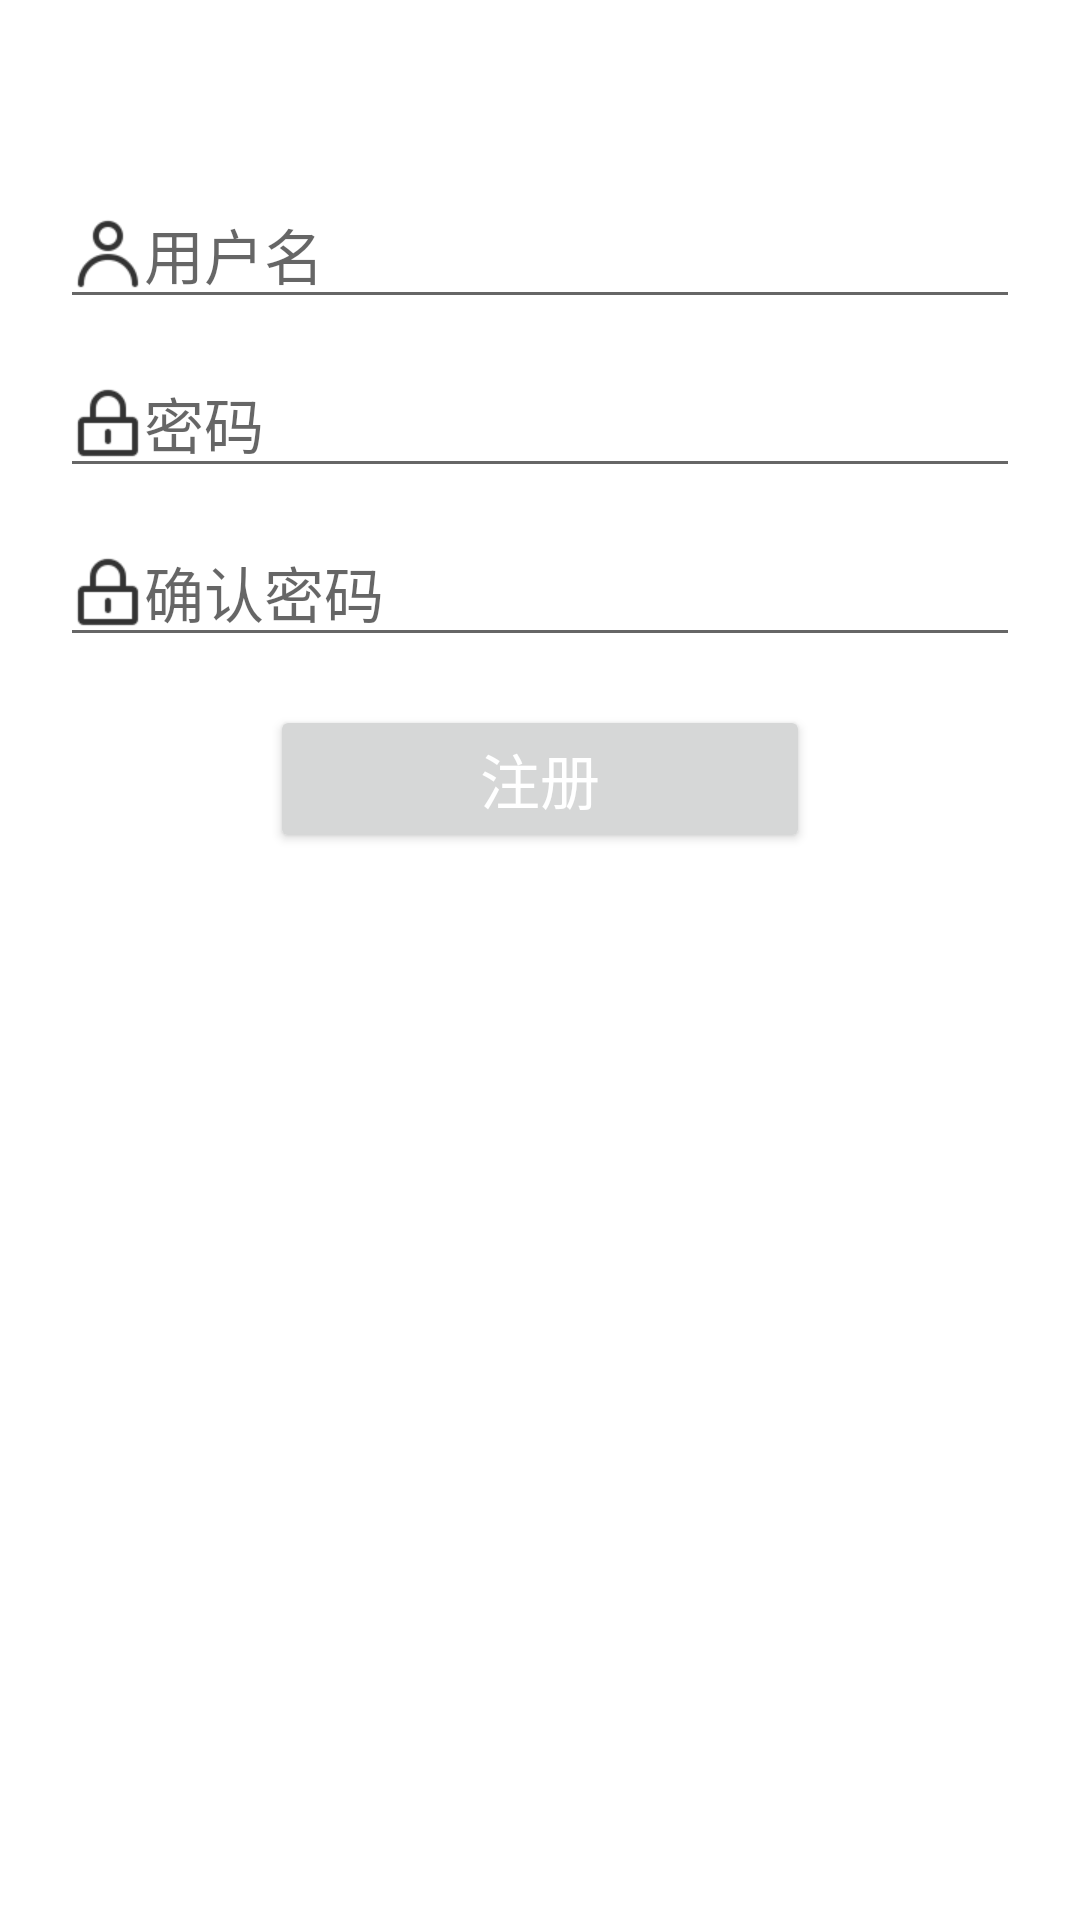

Layout XML and referenced resources for this Android screen:
<!-- AndroidManifest.xml: application theme Theme.BlindAreaSecuritySystem -->
<!-- res/layout/activity_register.xml -->
<?xml version="1.0" encoding="utf-8"?>
<LinearLayout xmlns:android="http://schemas.android.com/apk/res/android"
    android:layout_width="match_parent"
    android:layout_height="match_parent"
    android:orientation="vertical">

    
    <EditText
        android:layout_width="320dp"
        android:layout_height="wrap_content"
        android:layout_gravity="center"
        android:id="@+id/et_register_username"
        android:layout_marginTop="60dp"
        android:hint="用户名"
        android:textSize="20sp"
        android:drawableStart="@mipmap/icon_user"/>
    
    <EditText
        android:layout_width="320dp"
        android:layout_height="wrap_content"
        android:layout_gravity="center"
        android:id="@+id/et_register_password"
        android:layout_marginTop="10dp"
        android:hint="密码"
        android:textSize="20sp"
        android:drawableStart="@mipmap/icon_password"/>

    
    <EditText
        android:layout_width="320dp"
        android:layout_height="wrap_content"
        android:layout_gravity="center"
        android:id="@+id/et_register_confirm_password"
        android:layout_marginTop="10dp"
        android:hint="确认密码"
        android:textSize="20sp"
        android:drawableLeft="@mipmap/icon_password"/>

    
    <Button
        android:layout_width="180dp"
        android:layout_height="wrap_content"
        android:layout_gravity="center"
        android:id="@+id/btn_register"
        android:layout_marginTop="16dp"
        android:text="注册"
        android:textSize="20sp"
        android:textColor="@color/white" />

</LinearLayout>
<!-- resources referenced by this layout -->
<resources>
  <color name="white">#FFFFFFFF</color>
  <!-- mipmap icon_password: png bitmap (mipmap-xhdpi, 1109 bytes) -->
  <!-- mipmap icon_user: png bitmap (mipmap-xhdpi, 1646 bytes) -->
  <style name="Theme.BlindAreaSecuritySystem" parent="Theme.MaterialComponents.DayNight.DarkActionBar">
          
          <item name="colorPrimary">@color/purple_500</item>
          <item name="colorPrimaryVariant">@color/purple_700</item>
          <item name="colorOnPrimary">@color/white</item>
          
          <item name="colorSecondary">@color/teal_200</item>
          <item name="colorSecondaryVariant">@color/teal_700</item>
          <item name="colorOnSecondary">@color/black</item>
          
          <item name="android:statusBarColor" tools:targetApi="l">?attr/colorPrimaryVariant</item>
          
      </style>
  <color name="purple_500">#FF6200EE</color>
  <color name="purple_700">#FF3700B3</color>
  <color name="teal_200">#FF03DAC5</color>
  <color name="teal_700">#FF018786</color>
  <color name="black">#FF000000</color>
</resources>
